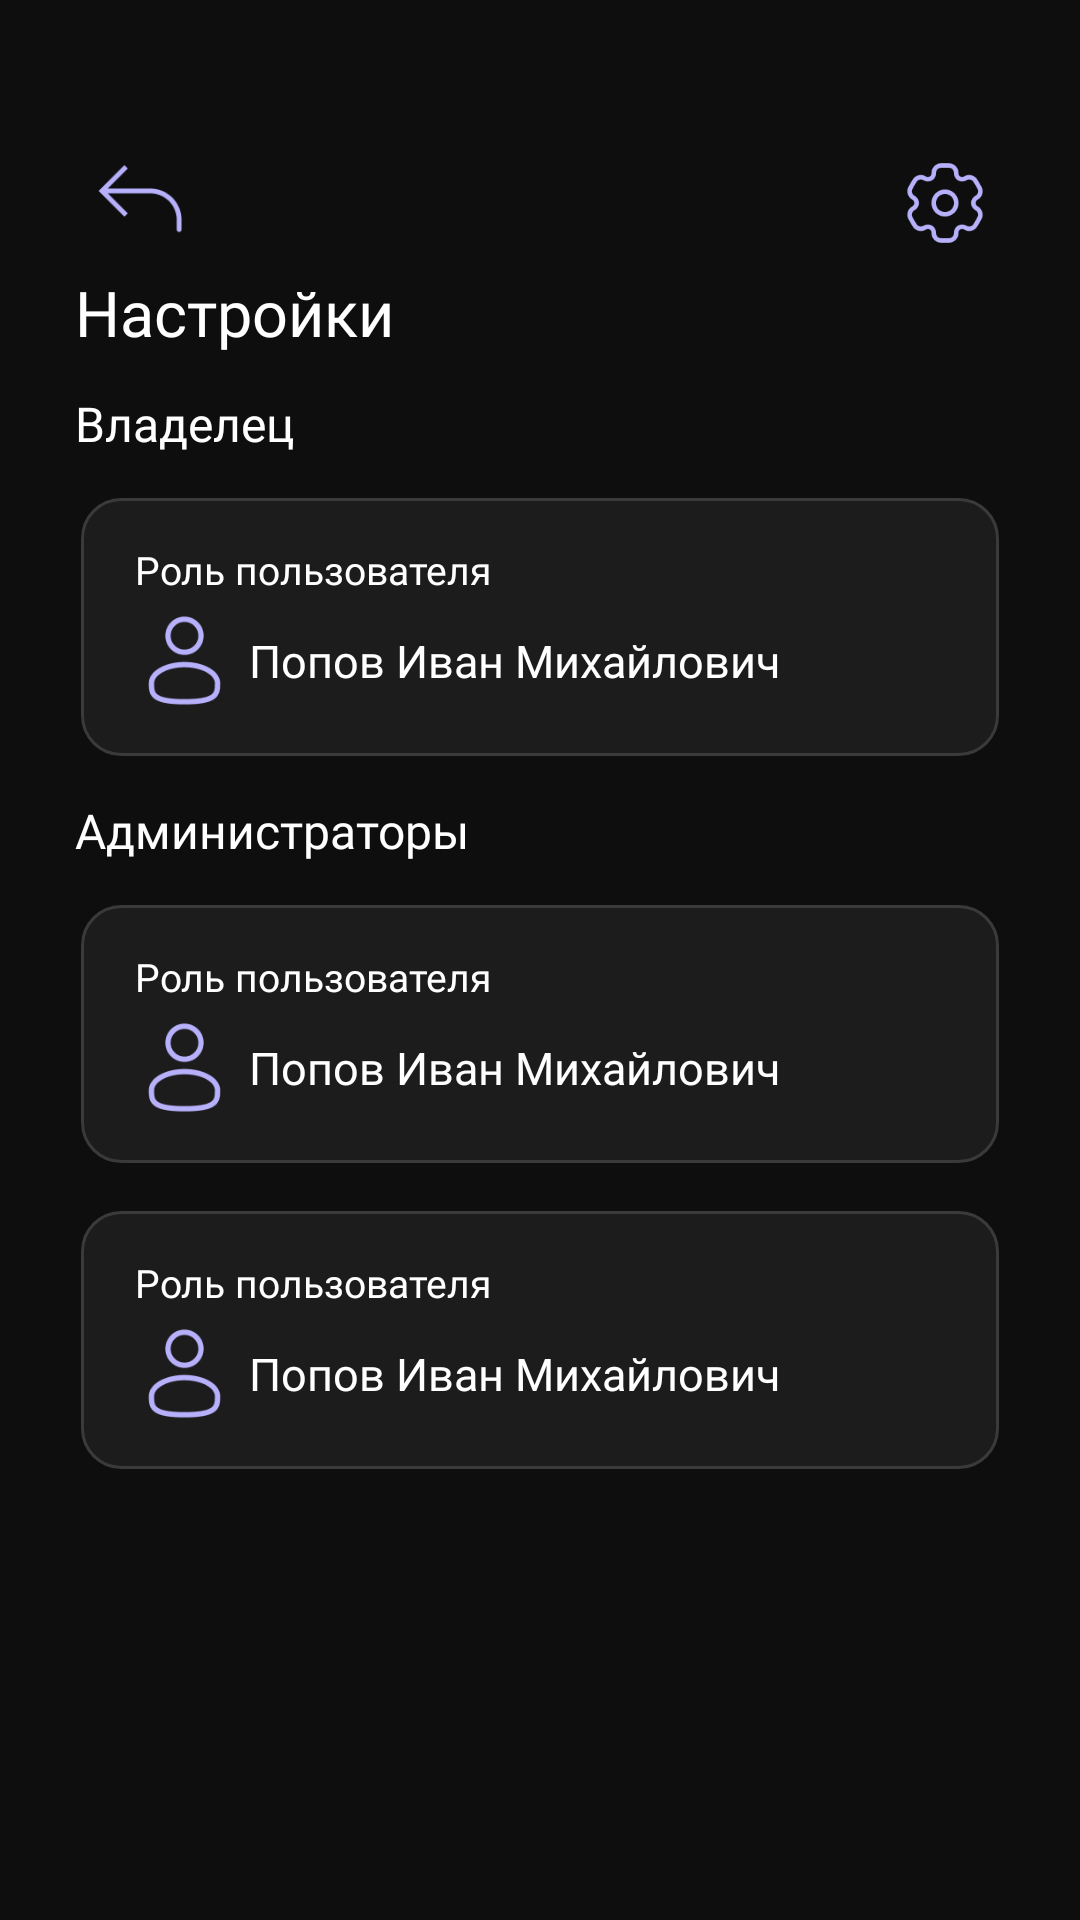

The Android layout XML behind this screen, and the referenced resources:
<!-- AndroidManifest.xml: application theme Theme.ProdHackathonSPB -->
<!-- res/layout/activity_settings_groups.xml -->
<?xml version="1.0" encoding="utf-8"?>
<androidx.constraintlayout.widget.ConstraintLayout
    xmlns:android="http://schemas.android.com/apk/res/android"
    xmlns:app="http://schemas.android.com/apk/res-auto"
    xmlns:tools="http://schemas.android.com/tools"
    android:layout_width="match_parent"
    android:layout_height="match_parent"
    android:background="#0E0E0E">

    <ImageView
        android:id="@+id/imageButtonBack"
        android:layout_width="45dp"
        android:layout_height="45dp"
        android:layout_marginStart="25dp"
        android:layout_marginTop="45dp"
        app:layout_constraintStart_toStartOf="parent"
        app:layout_constraintTop_toTopOf="parent"
        android:src="@drawable/icon_back_button" />

    <ImageView
        android:id="@+id/imageButtonSettings"
        android:layout_width="30dp"
        android:layout_height="30dp"
        android:layout_marginEnd="30dp"
        android:src="@drawable/icon_settings"
        app:layout_constraintBottom_toBottomOf="@+id/imageButtonBack"
        app:layout_constraintEnd_toEndOf="parent"
        app:layout_constraintTop_toTopOf="@+id/imageButtonBack" />

    <TextView
        android:id="@+id/textProfile"
        android:layout_width="wrap_content"
        android:layout_height="wrap_content"
        android:fontFamily="@font/montserrat_medium"
        android:text="Настройки "
        android:textColor="@color/white"
        android:textSize="21sp"
        app:layout_constraintStart_toStartOf="@+id/imageButtonBack"
        app:layout_constraintTop_toBottomOf="@+id/imageButtonBack" />

    <ScrollView
        android:layout_width="0dp"
        android:layout_height="0dp"
        android:layout_marginTop="12dp"
        android:scrollbars="none"
        android:overScrollMode="never"
        app:layout_constraintBottom_toBottomOf="parent"
        app:layout_constraintEnd_toEndOf="parent"
        app:layout_constraintStart_toStartOf="parent"
        app:layout_constraintTop_toBottomOf="@+id/textProfile">

        <LinearLayout
            android:id="@+id/scrollViewForGroups"
            android:layout_width="match_parent"
            android:layout_height="wrap_content"
            android:orientation="vertical">

            
            <LinearLayout
                android:layout_width="match_parent"
                android:layout_height="wrap_content"
                android:orientation="vertical"
                android:layout_marginBottom="12dp">

                <TextView
                    android:id="@+id/textView4"
                    android:layout_width="match_parent"
                    android:layout_height="wrap_content"
                    android:layout_marginHorizontal="25dp"
                    android:fontFamily="@font/montserrat_medium"
                    android:text="Владелец"
                    android:textColor="@color/white"
                    android:textSize="16sp" />

                <include layout="@layout/fragment_user_card" />

            </LinearLayout>

            
            <LinearLayout
                android:layout_width="match_parent"
                android:layout_height="wrap_content"
                android:orientation="vertical"
                android:layout_marginBottom="12dp">

                <TextView
                    android:id="@+id/textView5"
                    android:layout_width="match_parent"
                    android:layout_height="wrap_content"
                    android:layout_marginHorizontal="25dp"
                    android:fontFamily="@font/montserrat_medium"
                    android:text="Администраторы"
                    android:textColor="@color/white"
                    android:textSize="16sp" />

                <include layout="@layout/fragment_user_card" />
                <include layout="@layout/fragment_user_card" />

            </LinearLayout>

            

        </LinearLayout>
    </ScrollView>
</androidx.constraintlayout.widget.ConstraintLayout>
<!-- res/layout/fragment_user_card.xml (included above) -->
<?xml version="1.0" encoding="utf-8"?>
<androidx.constraintlayout.widget.ConstraintLayout xmlns:android="http://schemas.android.com/apk/res/android"
    xmlns:app="http://schemas.android.com/apk/res-auto"
    android:layout_width="match_parent"
    android:layout_height="match_parent"
    android:background="#0E0E0E">

    <FrameLayout
        android:id="@+id/frameLayoutCard"
        android:layout_width="match_parent"
        android:layout_height="90dp"
        android:layout_marginHorizontal="25dp"
        android:layout_marginTop="12dp"
        android:background="@drawable/fragment_search_pole_default"
        app:layout_constraintEnd_toEndOf="parent"
        app:layout_constraintStart_toStartOf="parent"
        app:layout_constraintTop_toTopOf="parent" >

        <LinearLayout
            android:layout_width="match_parent"
            android:layout_height="wrap_content"
            android:orientation="vertical"
            android:layout_gravity="center_vertical"
            android:layout_marginHorizontal="20dp">

            <TextView
                android:id="@+id/textView"
                android:layout_width="match_parent"
                android:layout_height="wrap_content"
                android:fontFamily="@font/montserrat_light"
                android:text="Роль пользователя"
                android:textSize="13sp"
                android:textColor="@color/white" />

            <LinearLayout
                android:layout_width="match_parent"
                android:layout_height="wrap_content"
                android:layout_marginTop="5dp"
                android:orientation="horizontal">

                <ImageView
                    android:id="@+id/imageView"
                    android:layout_width="33dp"
                    android:layout_height="33dp"
                    android:layout_weight="0"
                    android:layout_gravity="center_vertical"
                    app:srcCompat="@drawable/icon_user" />

                <TextView
                    android:id="@+id/textView2"
                    android:layout_width="wrap_content"
                    android:layout_height="wrap_content"
                    android:layout_gravity="center_vertical"
                    android:layout_marginStart="5dp"
                    android:layout_weight="1"
                    android:textSize="15sp"
                    android:fontFamily="@font/montserrat_semibold"
                    android:text="Попов Иван Михайлович"
                    android:textColor="@color/white" />
            </LinearLayout>
        </LinearLayout>
    </FrameLayout>

</androidx.constraintlayout.widget.ConstraintLayout>
<!-- resources referenced by this layout -->
<resources>
  <color name="white">#FFFFFFFF</color>
  <!-- drawable fragment_search_pole_default (drawable) -->
  <layer-list xmlns:android="http://schemas.android.com/apk/res/android">
  
      
      <item
          android:left="2dp"
          android:right="2dp"
          android:top="2dp"
          android:bottom="2dp">
          <shape android:shape="rectangle">
              <solid android:color="#1D1C1D" />
              <corners android:radius="13dp" />
              <stroke android:color="#3A3A39" android:width="1dp"/>
          </shape>
      </item>
  
  </layer-list>
  <!-- drawable icon_back_button: png bitmap (drawable, 1170 bytes) -->
  <!-- drawable icon_settings: png bitmap (drawable, 3692 bytes) -->
  <!-- drawable icon_user: png bitmap (drawable, 2540 bytes) -->
  <style name="Theme.ProdHackathonSPB" parent="Theme.ProdHackathonSPB.Base" />
  <style name="Theme.ProdHackathonSPB.Base" parent="Theme.Material3.DayNight.NoActionBar">
          <item name="android:windowBackground">@color/launch_background</item>
      </style>
  <color name="launch_background">#0E0E0E</color>
</resources>
